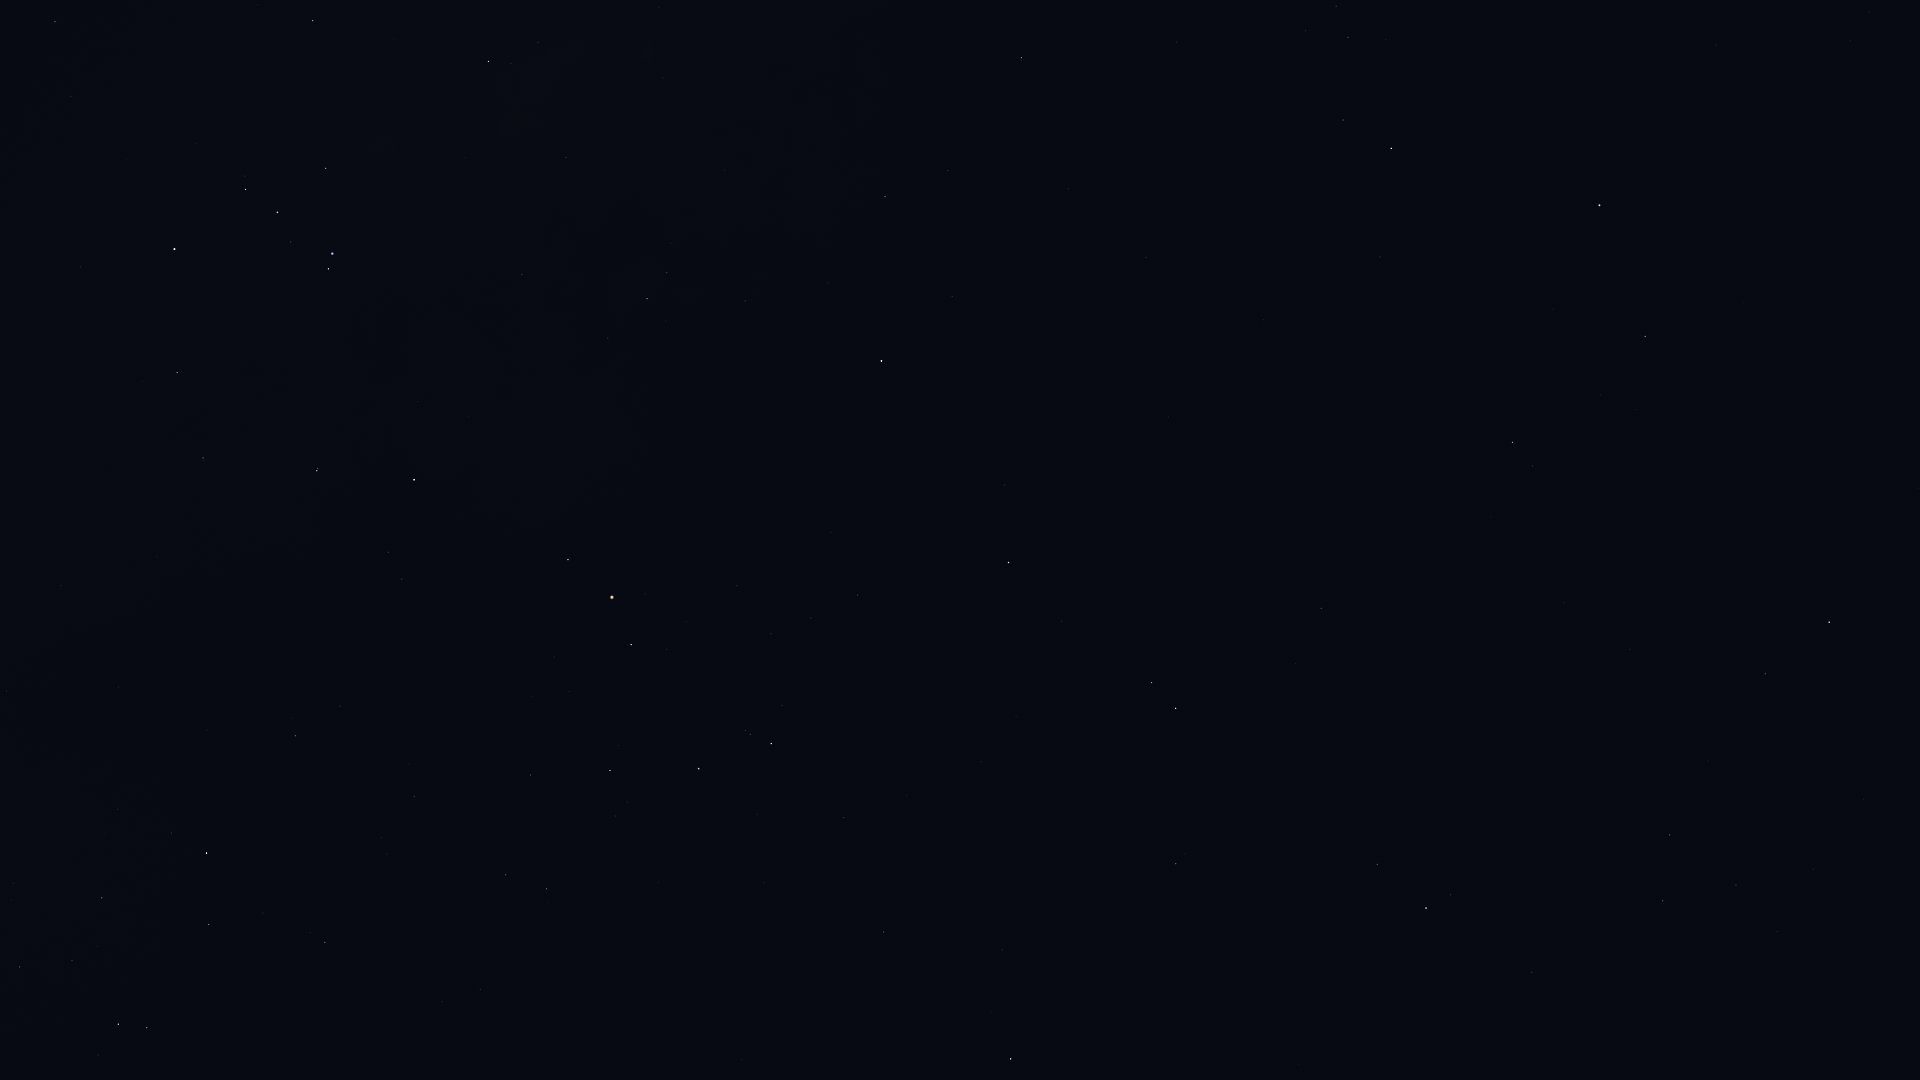

The table this chart was drawn from, first rows:
Star_ID, Name, X, Y
74785, Zubeneschamali, 1011, 1059
75141, HIP 75141, 209, 925
75177, HIP 75177, 325, 943
76297, HIP 76297, 207, 853
76333, Zubenelhakrabi, 884, 932
76552, HIP 76552, 171, 833
77070, Unukalhai, 1426, 908
77450, Gudja, 1736, 885
77516, HIP 77516, 1176, 864
77634, HIP 77634, 414, 797
77853, HIP 77853, 844, 818
78104, Iklil, 530, 775
78265, Fang, 610, 771
78384, HIP 78384, 295, 736
78401, Dschubba, 699, 769
78639, HIP 78639, 7, 691
78820, Acrab, 771, 744
78970, HIP 78970, 341, 703
79043, Marsic, 1708, 761
79374, Jabbah, 782, 706
79431, Sharjah, 797, 702
79593, Yed Prior, 1176, 709
79882, Yed Posterior, 1152, 683
80112, Alniyat, 631, 645
80463, Cujam, 1630, 650
80582, HIP 80582, 61, 586
80687, Timir, 937, 614
80763, Antares, 612, 597
80816, Kornephoros, 1829, 622
80883, Marfik, 1321, 609
81022, Rosalíadecastro, 1324, 596
81266, Paikauhale, 568, 560
82396, Larawag, 414, 480
82514, Xamidimura, 317, 471
82545, Pipirima, 318, 469
82651, Mahsati, 1579, 469
82671, HIP 82671, 203, 461
83000, HIP 83000, 1512, 443
83547, Rapeto, 177, 410
84012, Sabik, 881, 361
84143, HIP 84143, 177, 373
84345, Rasalgethi, 1645, 337
84405, Guniibuu, 608, 338
84787, Inquill, 31, 345
84880, HIP 84880, 952, 297
85696, Lesath, 328, 269
85755, HIP 85755, 671, 244
85927, Shaula, 332, 254
86032, Rasalhague, 1599, 205
86228, Sargas, 174, 249
86263, HIP 86263, 885, 197
86565, HIP 86565, 948, 171
86742, Cebalrai, 1391, 149
87072, HIP 87072, 566, 158
87261, Fuyue, 326, 169
88048, HIP 88048, 1021, 58
88414, Pincoya, 539, 71
88635, Alnasl, 489, 62
88670, HIP 88670, 1056, 11
90422, HIP 90422, 55, 22
